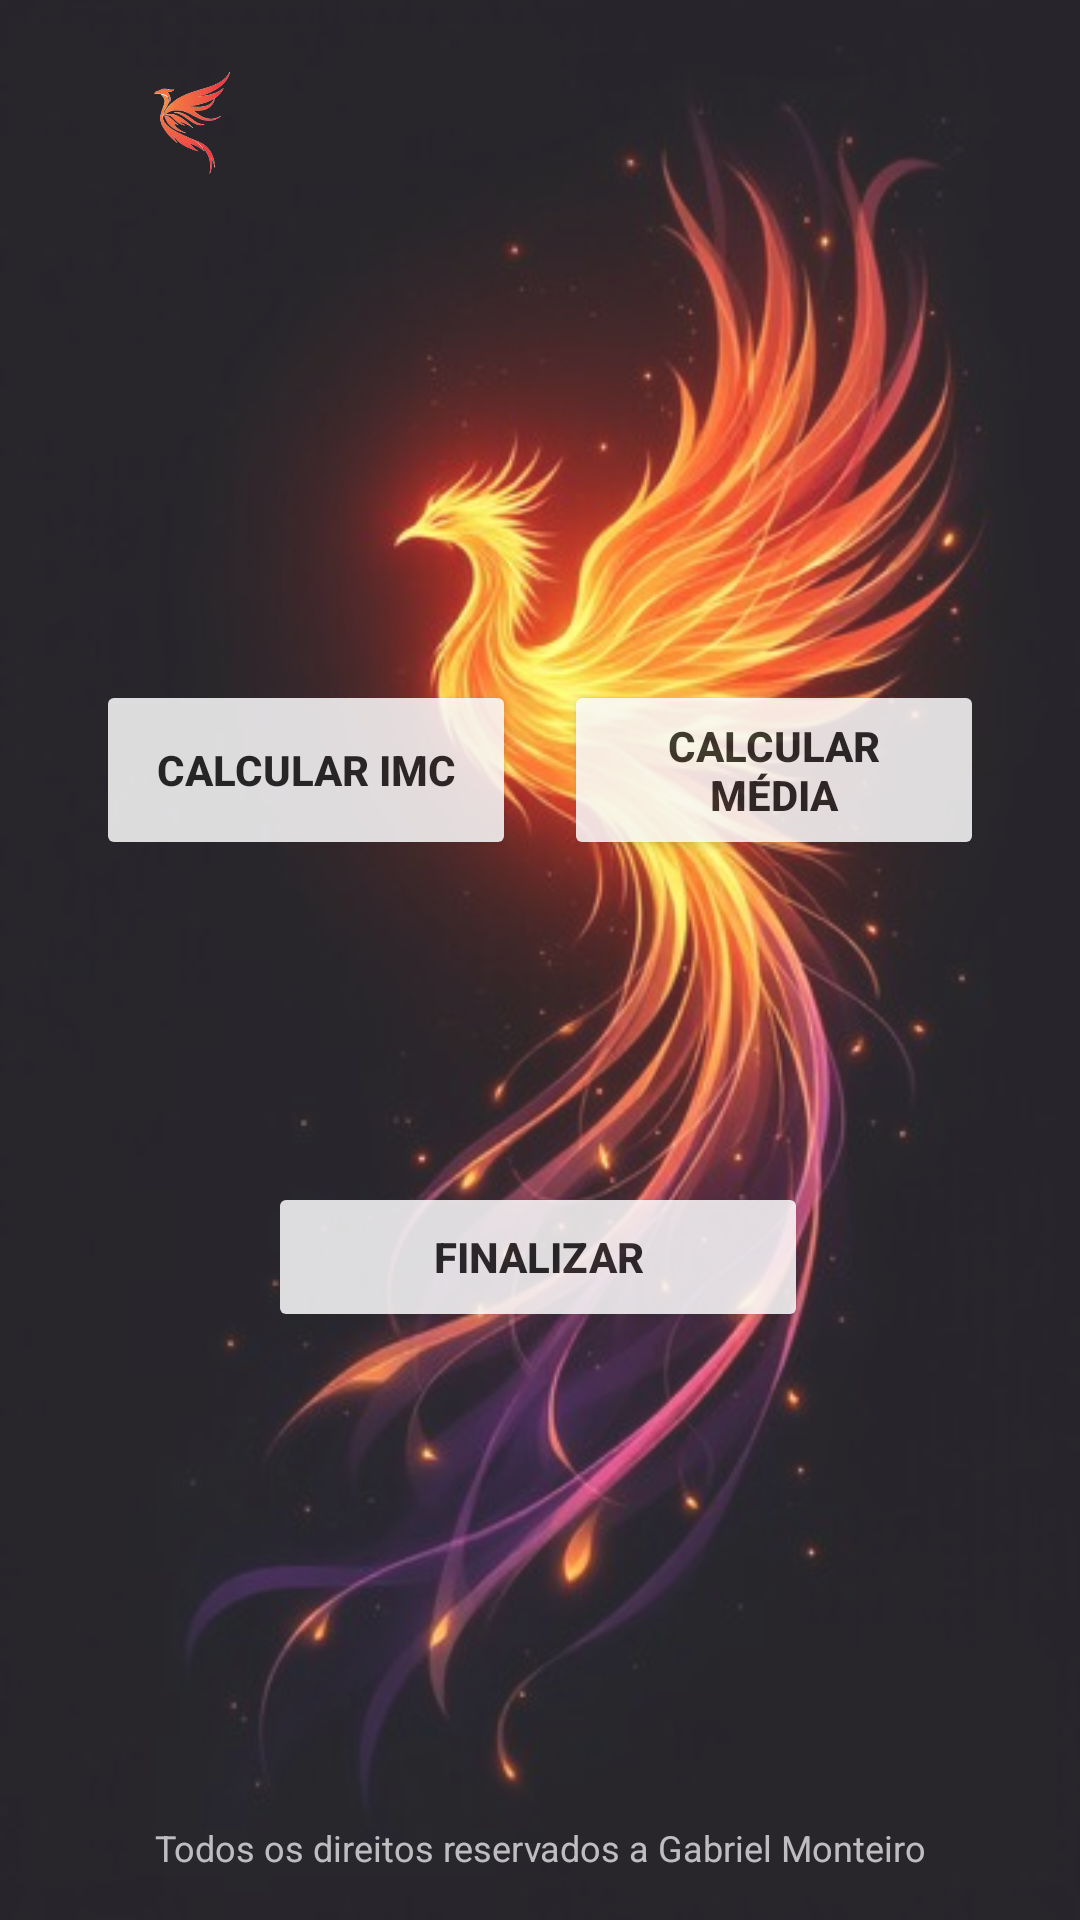

Android layout source for this screen:
<!-- AndroidManifest.xml: application theme Theme._2208AULA -->
<!-- res/layout/activity_escolher.xml -->
<?xml version="1.0" encoding="utf-8"?>
<androidx.constraintlayout.widget.ConstraintLayout xmlns:android="http://schemas.android.com/apk/res/android"
    xmlns:app="http://schemas.android.com/apk/res-auto"
    xmlns:tools="http://schemas.android.com/tools"
    android:id="@+id/main"
    android:layout_width="match_parent"
    android:layout_height="match_parent"
    android:alpha="0.85"
    android:background="@drawable/fogofenix"
    tools:context=".EscolherActivity">


    <TextView
        android:id="@+id/textView6"
        android:layout_width="wrap_content"
        android:layout_height="wrap_content"
        android:layout_marginBottom="16dp"
        android:text="Todos os direitos reservados a Gabriel Monteiro"
        android:textAlignment="center"
        android:textColor="#B3FFFFFF"
        android:textSize="12sp"
        app:layout_constraintBottom_toBottomOf="parent"
        app:layout_constraintEnd_toEndOf="parent"
        app:layout_constraintStart_toStartOf="parent" />

    
    <ImageView
        android:id="@+id/imLogo"
        android:layout_width="120dp"
        android:layout_height="50dp"
        android:layout_marginStart="4dp"
        android:layout_marginTop="16dp"
        app:layout_constraintStart_toStartOf="parent"
        app:layout_constraintTop_toTopOf="parent"
        app:srcCompat="@drawable/logo" />

    <androidx.appcompat.widget.AppCompatButton
        android:id="@+id/btimc"
        android:layout_width="0dp"
        android:layout_height="60dp"
        android:layout_marginStart="32dp"
        android:layout_marginEnd="8dp"
        android:alpha="0.85"
        android:backgroundTint="@color/white"
        android:text="Calcular IMC"
        android:textColor="@color/black"
        android:textStyle="bold"
        app:layout_constraintBottom_toTopOf="@+id/btfinalizar"
        app:layout_constraintEnd_toStartOf="@+id/btmedia"
        app:layout_constraintHorizontal_chainStyle="spread"
        app:layout_constraintStart_toStartOf="parent"
        app:layout_constraintTop_toBottomOf="@+id/imLogo"
        app:layout_constraintVertical_bias="0.6" />

    
    <androidx.appcompat.widget.AppCompatButton
        android:id="@+id/btmedia"
        android:layout_width="0dp"
        android:layout_height="60dp"
        android:layout_marginStart="8dp"
        android:layout_marginEnd="32dp"
        android:alpha="0.85"
        android:backgroundTint="@color/white"
        android:text="Calcular Média"
        android:textColor="@color/black"
        android:textStyle="bold"
        app:layout_constraintBottom_toBottomOf="@+id/btimc"
        app:layout_constraintEnd_toEndOf="parent"
        app:layout_constraintStart_toEndOf="@+id/btimc"
        app:layout_constraintTop_toTopOf="@+id/btimc" />

    
    <androidx.appcompat.widget.AppCompatButton
        android:id="@+id/btfinalizar"
        android:layout_width="180dp"
        android:layout_height="50dp"
        android:layout_marginBottom="196dp"
        android:alpha="0.85"
        android:backgroundTint="@color/white"
        android:text="Finalizar"
        android:textColor="@color/black"
        android:textStyle="bold"
        app:layout_constraintBottom_toBottomOf="parent"
        app:layout_constraintEnd_toEndOf="parent"
        app:layout_constraintHorizontal_bias="0.497"
        app:layout_constraintStart_toStartOf="parent" />

</androidx.constraintlayout.widget.ConstraintLayout>
<!-- resources referenced by this layout -->
<resources>
  <!-- drawable fogofenix: jpg bitmap (drawable, 38875 bytes) -->
  <!-- drawable logo: png bitmap (drawable, 13513 bytes) -->
  <style name="Theme._2208AULA" parent="Base.Theme._2208AULA" />
  <style name="Base.Theme._2208AULA" parent="Theme.Material3.DayNight.NoActionBar">
          
          
      </style>
  <!-- not gathered from this repository: default colours our renderer supplied (Android Studio template values) -->
  <color name="black">#FF000000</color>
  <color name="white">#FFFFFFFF</color>
</resources>
